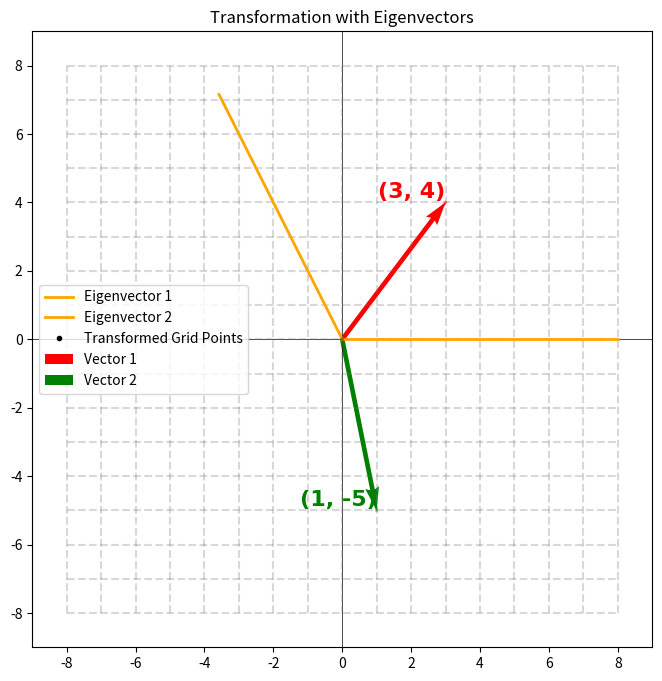

This figure's Python source:
# Re-import necessary modules
import numpy as np
import matplotlib.pyplot as plt
from matplotlib.animation import FuncAnimation

# Define the transformation matrix (a 90-degree rotation)
transformation_matrix = np.array([
    [1, 1],
    [0, -1]
])

# Compute eigenvalues and eigenvectors
eigvals, eigvecs = np.linalg.eig(transformation_matrix)

# Define the initial vectors
vectors = [
    np.array([3, 4]),
    np.array([1, -5]),
    
]

# Define the grid
grid_size = 8
x = np.arange(-grid_size, grid_size + 1)
y = np.arange(-grid_size, grid_size + 1)
X, Y = np.meshgrid(x, y)
grid_points = np.vstack([X.ravel(), Y.ravel()])

# Create horizontal and vertical grid lines
horizontal_lines = [[(x[0], y_val), (x[-1], y_val)] for y_val in y]
vertical_lines = [[(x_val, y[0]), (x_val, y[-1])] for x_val in x]
grid_lines_all = horizontal_lines + vertical_lines

# Speed parameter
speed = 50

# Set up figure and axis
fig, ax = plt.subplots(figsize=(8, 8))
ax.set_xlim(-grid_size - 1, grid_size + 1)
ax.set_ylim(-grid_size - 1, grid_size + 1)
ax.set_title('Transformation with Eigenvectors')
ax.axhline(0, color='black', linewidth=0.5)
ax.axvline(0, color='black', linewidth=0.5)

# Draw faded static grid
for (start, end) in grid_lines_all:
    ax.plot([start[0], end[0]], [start[1], end[1]], color='gray', linestyle='--', alpha=0.3)

# Plot static eigenvectors if they are real
eigenvector_lines = []
if np.isreal(eigvecs).all():
    for i in range(len(eigvals)):
        ev = np.real(eigvecs[:, i]) * grid_size
        line, = ax.plot([0, ev[0]], [0, ev[1]], linestyle='-', color='orange', linewidth=2, label=f'Eigenvector {i+1}')
        eigenvector_lines.append(line)

# Initialize grid elements
grid_dots, = ax.plot([], [], 'ko', markersize=3, label='Transformed Grid Points')
animated_grid_lines = [ax.plot([], [], color='gray', linestyle='--', linewidth=1, alpha=0.5)[0] for _ in grid_lines_all]

# Initialize vector arrows and lines
colors = ['r', 'g', 'b', 'm', 'c', 'y']
quivers = [ax.quiver(0, 0, v[0], v[1], angles='xy', scale_units='xy', scale=1,
                     color=colors[i % len(colors)], label=f'Vector {i+1}') for i, v in enumerate(vectors)]
initial_lines = [ax.plot([0, v[0]], [0, v[1]], color=colors[i % len(colors)], linestyle='-', linewidth=2, alpha=0.5)[0]
                 for i, v in enumerate(vectors)]
previous_positions = [[] for _ in vectors]
previous_lines = [ax.plot([], [], '--', color=colors[i % len(colors)], alpha=0.5, linewidth=2)[0]
                  for i in range(len(vectors))]

# Text annotations
initial_coords = [ax.text(v[0], v[1], f'({v[0]}, {v[1]})', fontsize=16, color=colors[i % len(colors)],
                          ha='right', va='bottom', fontfamily='Times New Roman', fontweight='bold')
                  for i, v in enumerate(vectors)]
final_coords = [ax.text(0, 0, '', fontsize=16, color=colors[i % len(colors)],
                        ha='left', va='top', fontfamily='Times New Roman', fontweight='bold')
                for i in range(len(vectors))]

# Eigenvector transformation arrows
eigen_quivers = []
if np.isreal(eigvecs).all():
    for i in range(len(eigvals)):
        transformed_ev = transformation_matrix @ np.real(eigvecs[:, i]) * grid_size
        eq = ax.quiver(0, 0, 0, 0, angles='xy', scale_units='xy', scale=1, color='orange', alpha=0.5, linestyle='dashed')
        eigen_quivers.append(eq)

# Pause frames at the beginning
def initial_pause():
    for _ in range(10):
        yield None

# Update function for animation
def update(frame):
    if frame is None:
        return *quivers, grid_dots, *animated_grid_lines, *previous_lines, *initial_coords, *final_coords, *initial_lines, *eigen_quivers

    alpha = frame / 90
    interpolated_matrix = np.eye(2) * (1 - alpha) + transformation_matrix * alpha

    # Transform grid points and update dots
    transformed_grid = interpolated_matrix @ grid_points
    grid_dots.set_data(transformed_grid[0], transformed_grid[1])

    for i, ((start, end), line) in enumerate(zip(grid_lines_all, animated_grid_lines)):
        p1 = interpolated_matrix @ np.array(start)
        p2 = interpolated_matrix @ np.array(end)
        line.set_data([p1[0], p2[0]], [p1[1], p2[1]])

    # Transform vectors
    transformed_vectors = [interpolated_matrix @ v for v in vectors]
    for i, (quiver, vec) in enumerate(zip(quivers, transformed_vectors)):
        quiver.set_UVC(vec[0], vec[1])
        previous_positions[i].append((vec[0], vec[1]))
        x_vals, y_vals = zip(*previous_positions[i])
        previous_lines[i].set_data(x_vals, y_vals)

    if frame == 90:
        for coord, vec in zip(final_coords, transformed_vectors):
            coord.set_position((vec[0], vec[1]))
            coord.set_text(f'({vec[0]:.2f}, {vec[1]:.2f})')

    # Animate eigenvector transformations
    if np.isreal(eigvecs).all():
        for i, eq in enumerate(eigen_quivers):
            ev = np.real(eigvecs[:, i]) * grid_size
            tev = interpolated_matrix @ np.real(eigvecs[:, i]) * grid_size
            eq.set_UVC(tev[0], tev[1])

    return *quivers, grid_dots, *animated_grid_lines, *previous_lines, *initial_coords, *final_coords, *initial_lines, *eigen_quivers

# Run animation
def run_animation():
    for pos in previous_positions:
        pos.clear()
    for txt in final_coords:
        txt.set_text('')
    ani = FuncAnimation(fig, update, frames=[*initial_pause(), *np.arange(0, 91, 1)],
                        interval=speed, blit=True, repeat=False)
    plt.legend()
    plt.show()

run_animation()
